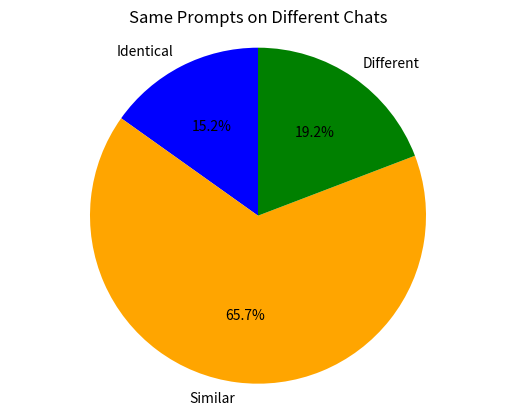

This chart was generated by the following Python code:
import matplotlib.pyplot as plt

# Data
identical = 15
similar = 65
different = 19
total = identical + similar + different

# Data for the pie chart
labels = ['Identical', 'Similar', 'Different']
sizes = [identical, similar, different]
colors = ['blue', 'orange', 'green']

# Plotting the pie chart
plt.pie(sizes, labels=labels, autopct='%1.1f%%', colors=colors, startangle=90)
plt.axis('equal')  # Equal aspect ratio ensures that the pie chart is circular.
plt.title('Same Prompts on Different Chats')

plt.show()
